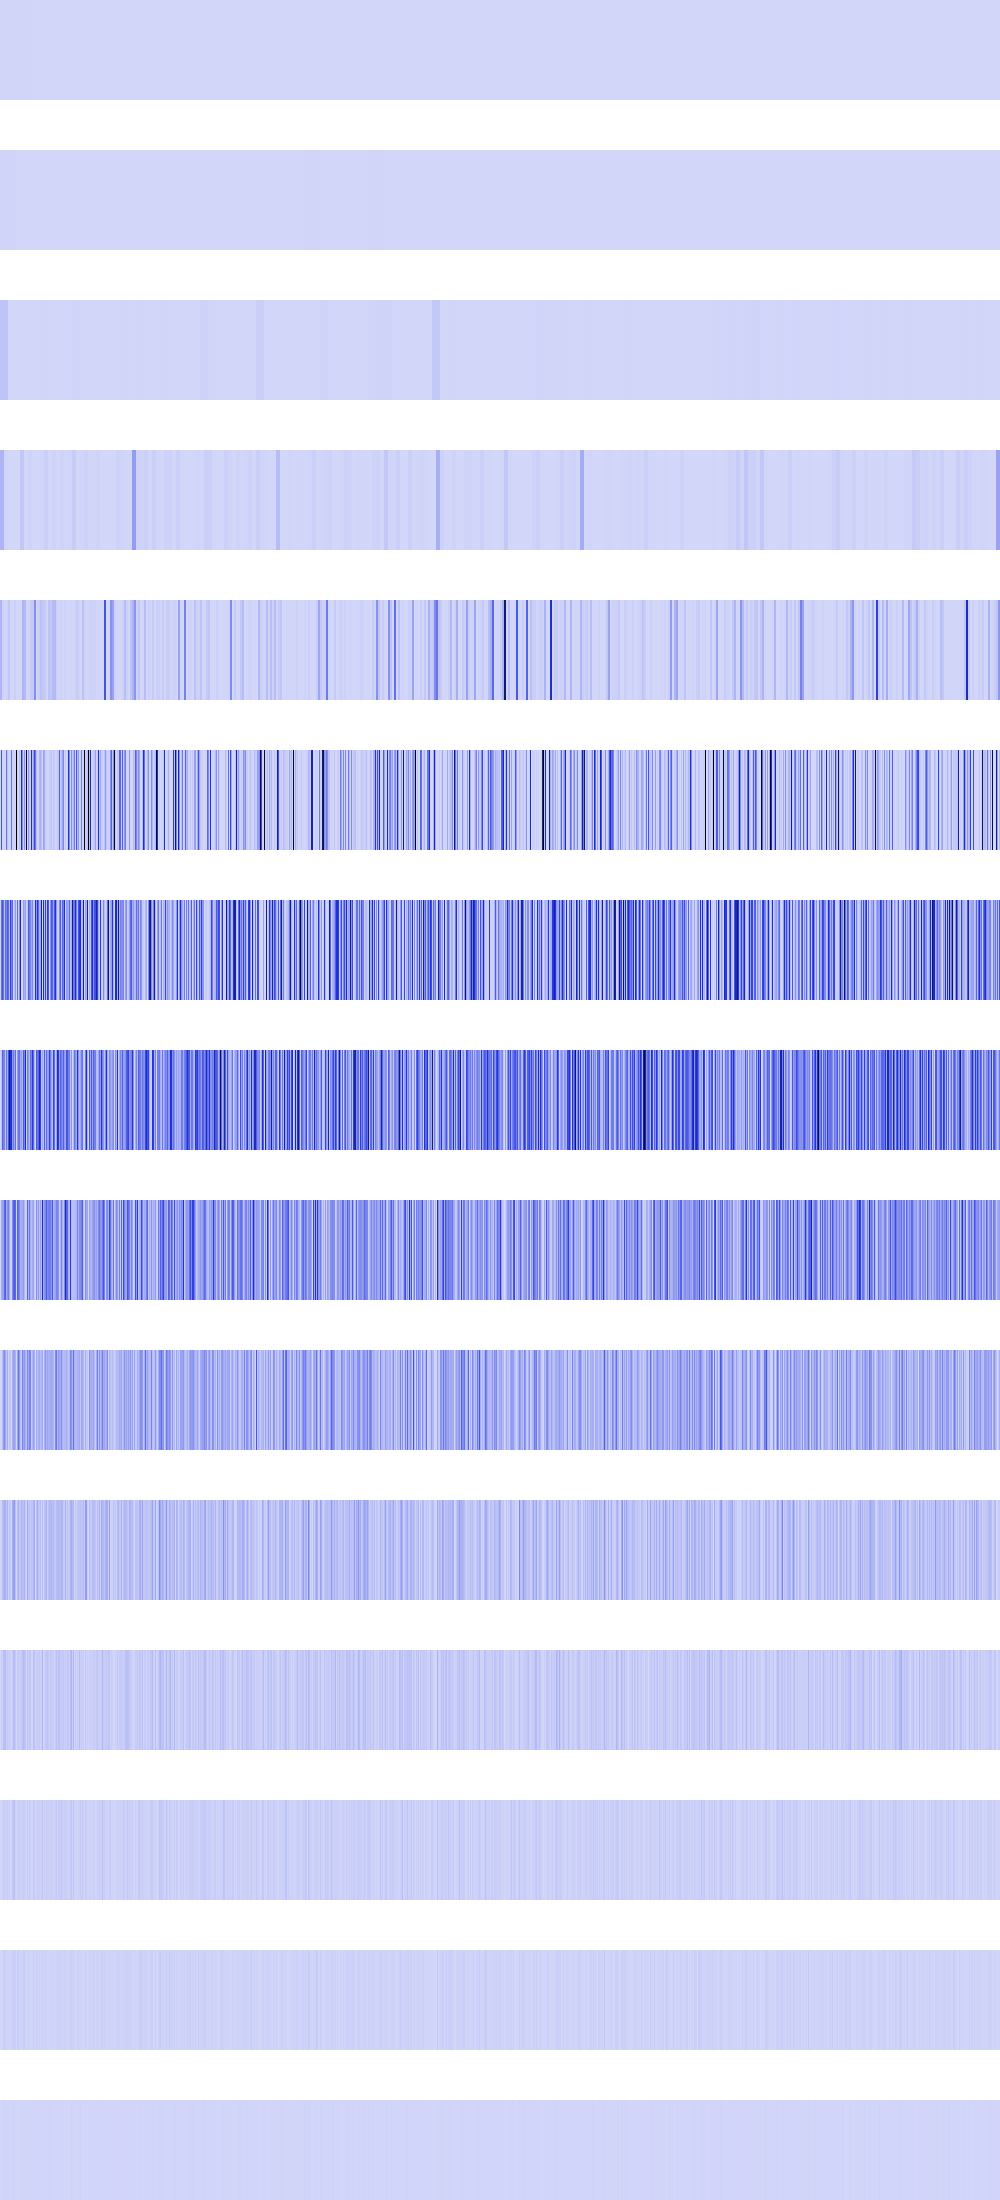

The data file committed next to this chart (first rows):
3429889, 3429889, 3429889, 3429889, 3429889, 3429889, 3429889, 3429889, 3429889, 3429889, 3429889, 3429889, 3429889, 3429889, 3429889, 3429889, 3429889, 3429889, 3429889, 3429889, 3429889, 3429889, 3429889, 3429889
5992627, 5992627, 5992627, 5992627, 5992627, 5992627, 5992627, 5992627, 5992627, 5992627, 5992627, 5992627, 5992627, 5992627, 5992627, 5992627, 23104, 23104, 23104, 23104, 23104, 23104, 23104, 23104
53698880, 53698880, 53698880, 53698880, 53698880, 53698880, 53698880, 53698880, 50176, 50176, 50176, 50176, 50176, 50176, 50176, 50176, 350464, 350464, 350464, 350464, 350464, 350464, 350464, 350464
95882032, 95882032, 95882032, 95882032, 6071296, 6071296, 6071296, 6071296, 746496, 746496, 746496, 746496, 746496, 746496, 746496, 746496, 73984, 73984, 73984, 73984, 43665908, 43665908, 43665908, 43665908
95882032, 95882032, 12845056, 12845056, 746496, 746496, 11723776, 11723776, 42614784, 42614784, 36864, 36864, 3211264, 3211264, 18939904, 18939904, 0, 0, 4875264, 4875264, 9216, 9216, 95882032, 95882032
0, 383528128, 2560000, 16257024, 4734976, 36864, 289815360, 56070144, 0, 4734976, 6553600, 281165120, 10653696, 19501056, 9437184, 8667136, 1065357376, 3686400, 3686400, 66064384, 2166784, 519110656, 212926464, 18939904
0, 295731200, 382042112, 275521344, 71434240, 302194688, 248135680, 352329728, 313924992, 76316672, 443580416, 256016384, 324344256, 2269184, 61227008, 171606016, 32768, 307527680, 27803648, 209920000, 614924288, 1392640, 4784128, 160645120
0, 56164352, 328417280, 244891648, 239370240, 62341120, 270172160, 122568704, 378699776, 696713216, 475561984, 512032768, 180502528, 265863168, 140410880, 303759360, 65536, 160759808, 274563072, 290603008, 127614976, 158105600, 89849856, 355368960
0, 112328704, 145129472, 164855808, 311099392, 352288768, 122093568, 189825024, 246087680, 118358016, 28377088, 655360, 220823552, 319127552, 351469568, 325713920, 131072, 330956800, 283836416, 225345536, 112361472, 122748928, 130613248, 175308800
0, 6553600, 72155136, 166789120, 207749120, 146210816, 41287680, 124846080, 5636096, 52166656, 48889856, 1310720, 100859904, 164560896, 140640256, 114556928, 262144, 140247040, 282722304, 173867008, 67698688, 34209792, 242089984, 145096704
0, 13107200, 68812800, 89260032, 112984064, 107347968, 47972352, 98697216, 11272192, 54001664, 38535168, 2621440, 126222336, 144310272, 176947200, 61341696, 524288, 62390272, 95682560, 54132736, 41025536, 104071168, 68943872, 65798144
0, 26214400, 11796480, 64225280, 66584576, 72089600, 21495808, 38010880, 22544384, 24117248, 18350080, 5242880, 31195136, 72613888, 69730304, 38797312, 1048576, 24117248, 48758784, 15990784, 23330816, 40370176, 54001664, 74973184
0, 2097152, 6815744, 27787264, 24117248, 9961472, 17825792, 25690112, 11534336, 14680064, 3145728, 10485760, 37224448, 52953088, 63963136, 10485760, 2097152, 14680064, 22020096, 23592960, 13107200, 22020096, 15728640, 32505856
0, 4194304, 5242880, 13631488, 31457280, 11534336, 10485760, 9437184, 6291456, 12582912, 6291456, 4194304, 24117248, 22020096, 27262976, 20971520, 4194304, 29360128, 27262976, 5242880, 9437184, 10485760, 14680064, 23068672
0, 0, 2097152, 10485760, 4194304, 6291456, 4194304, 2097152, 4194304, 0, 4194304, 0, 6291456, 10485760, 12582912, 0, 0, 0, 4194304, 2097152, 2097152, 4194304, 4194304, 4194304
